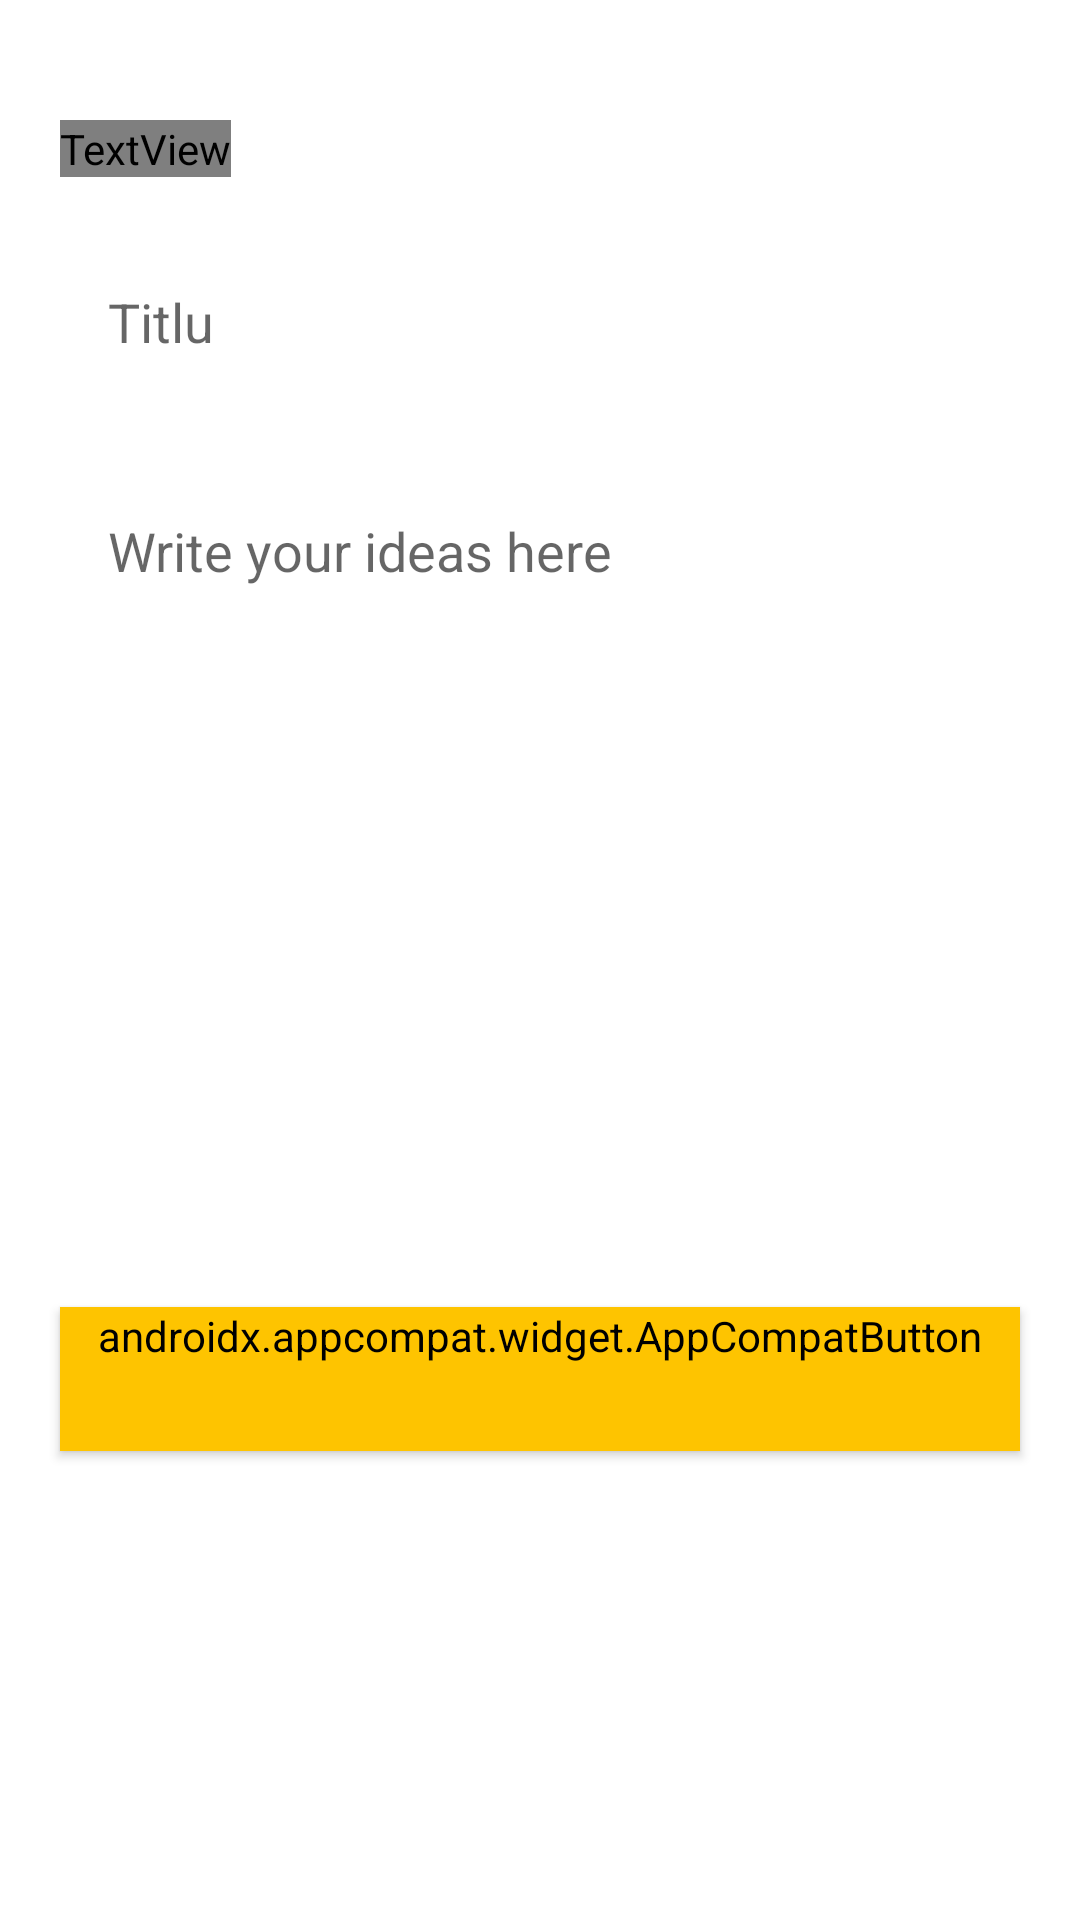

Produce the Android XML layout that renders to this screen, including the resource entries it uses.
<!-- AndroidManifest.xml: application theme Theme.Noter -->
<!-- res/layout/activity_add_object.xml -->
<?xml version="1.0" encoding="utf-8"?>
<LinearLayout xmlns:android="http://schemas.android.com/apk/res/android"
    xmlns:app="http://schemas.android.com/apk/res-auto"
    xmlns:tools="http://schemas.android.com/tools"
    android:layout_width="match_parent"
    android:layout_height="match_parent"
    android:orientation="vertical"
    tools:context=".AddObjectActivity">
    <TextView
        style="@style/BlueStandardText"
        android:layout_width="wrap_content"
        android:layout_height="wrap_content"
        android:layout_marginLeft="20dp"
        android:layout_marginTop="40dp"
        android:textSize="26sp"

        android:text="Add a note" />



    <EditText
        style="@style/StandardInputField"
        android:id="@+id/editTextTitleField"
        android:layout_width="match_parent"
        android:layout_height="wrap_content"
        android:layout_margin="20dp"
        android:hint="Titlu"
       />


    <EditText
        style="@style/StandardInputField"
        android:id="@+id/editTextFullNoteField"
        android:layout_width="match_parent"
        android:layout_height="wrap_content"
        android:layout_marginLeft="20dp"
        android:paddingBottom="200dp"
        android:layout_marginRight="20dp"
        android:layout_marginBottom="20dp"
        android:hint="Write your ideas here" />


    <androidx.appcompat.widget.AppCompatButton
        style="@style/YellowDemiRoundButton"
        android:layout_width="match_parent"
        android:layout_height="wrap_content"
        android:layout_margin="20dp"
        android:fontFamily="@font/solway_medium"
        android:id="@+id/createAddNoteButton"
        android:text="Create">


    </androidx.appcompat.widget.AppCompatButton>

</LinearLayout>
<!-- resources referenced by this layout -->
<resources>
  <style name="BlueStandardText" parent="TextAppearance.AppCompat">
          <item name="android:textColor">@color/dark_blue</item>
          <item name="android:fontFamily">@font/solway_medium</item>
      </style>
  <style name="StandardInputField" parent="Widget.AppCompat.EditText">
          <item name="android:ems">10</item>
          <item name="android:background">@drawable/demi_round_shape</item>
          <item name="android:backgroundTint">@color/light_gray</item>
          <item name="android:textColor">@color/dark_blue</item>
          <item name="android:paddingBottom">16dp</item>
          <item name="android:paddingEnd">16dp</item>
          <item name="android:paddingStart">16dp</item>
          <item name="android:paddingTop">16dp</item>
          <item name="android:inputType">text</item>
      </style>
  <style name="YellowDemiRoundButton" parent="Widget.AppCompat.Button.Colored">
          <item name="android:background">@drawable/demi_round_shape</item>
          <item name="android:textColor">@color/white</item>
          <item name="android:backgroundTint">@color/main_yellow</item>
      </style>
  <style name="Theme.Noter" parent="Theme.MaterialComponents.DayNight.DarkActionBar">
          
          <item name="colorPrimary">@color/main_yellow</item>
          <item name="colorPrimaryVariant">@color/light_gray</item>
          <item name="colorOnPrimary">@color/white</item>
          
          <item name="colorSecondary">@color/teal_200</item>
          <item name="colorSecondaryVariant">@color/teal_700</item>
          <item name="colorOnSecondary">@color/black</item>
          
          <item name="android:statusBarColor" tools:targetApi="l">?attr/colorPrimaryVariant</item>
          
      </style>
  <color name="dark_blue">#161a37</color>
  <color name="light_gray">#f5f7f6</color>
  <color name="white">#FFFFFFFF</color>
  <color name="main_yellow">#fec400</color>
  <color name="teal_200">#FF03DAC5</color>
  <color name="teal_700">#FF018786</color>
  <color name="black">#FF000000</color>
</resources>
